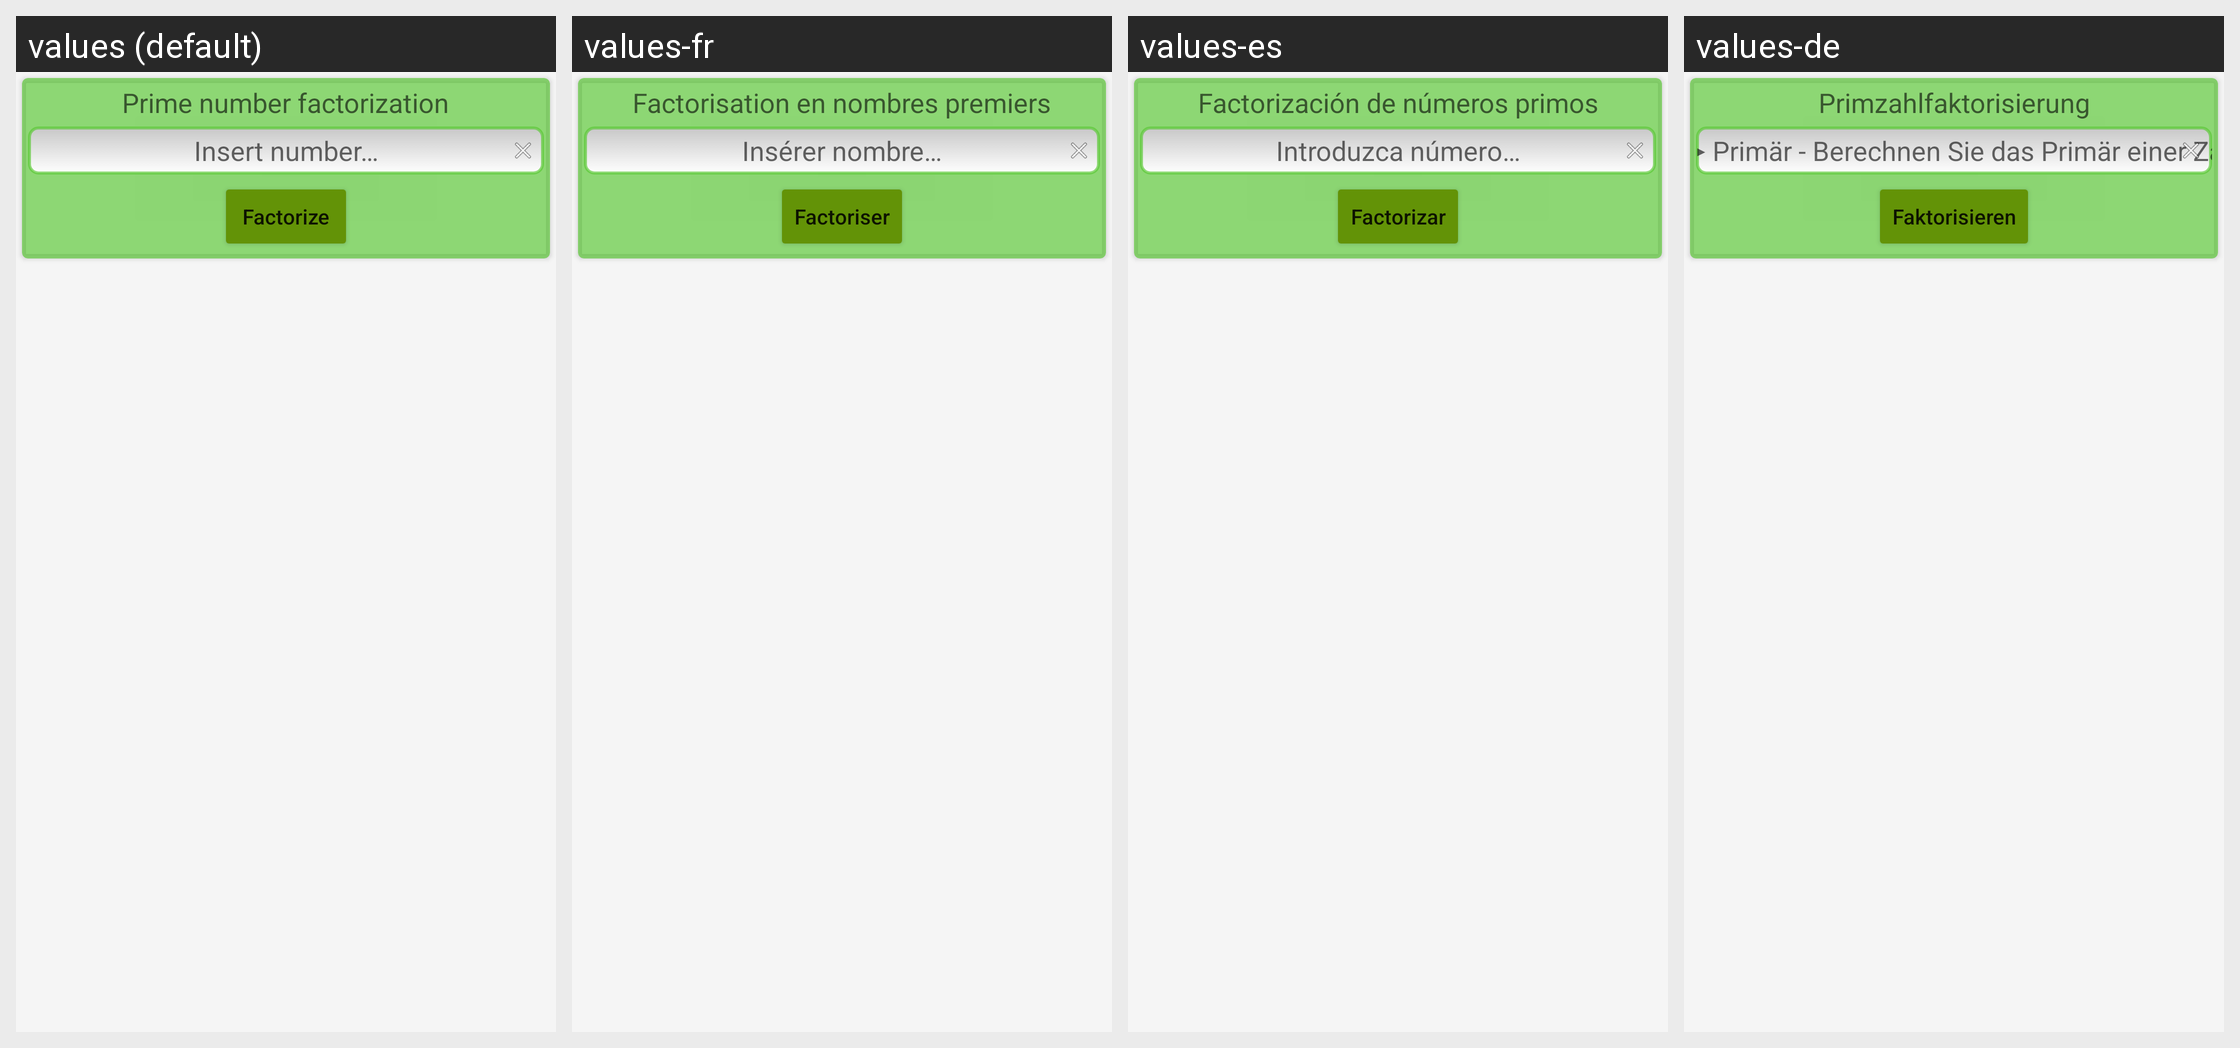

Here is an Android app screen in its default locale and in the app's own translations. Write out the translated-string differences for the strings that appear on this screen.
Android screen res/layout/fragment_fatorizar.xml rendered under 4 locales, left to right: values (default), values-fr, values-es, values-de. Device: Nexus 5 (rendered at 1080×1920; each locale shown at half size, 540×960, under a caption strip naming it); theme AppTheme.
Other locales in the repository, not shown: values-en, values-pt.
Strings drawn on this screen, with the default value and each locale's value (text and hints the layout hard-codes, and strings that could not be matched under every locale, appear in the picture but are not listed):

fatorize_title
  values: Prime number factorization
  values-fr: Factorisation en nombres premiers
  values-es: Factorización de números primos
  values-de: Primzahlfaktorisierung

introduzir_numero
  values: Insert number…
  values-fr: Insérer nombre…
  values-es: Introduzca número…
  values-de: ▸ Primär - Berechnen Sie das Primär einer Zahl n#

fatorizar_btn
  values: Factorize
  values-fr: Factoriser
  values-es: Factorizar
  values-de: Faktorisieren
